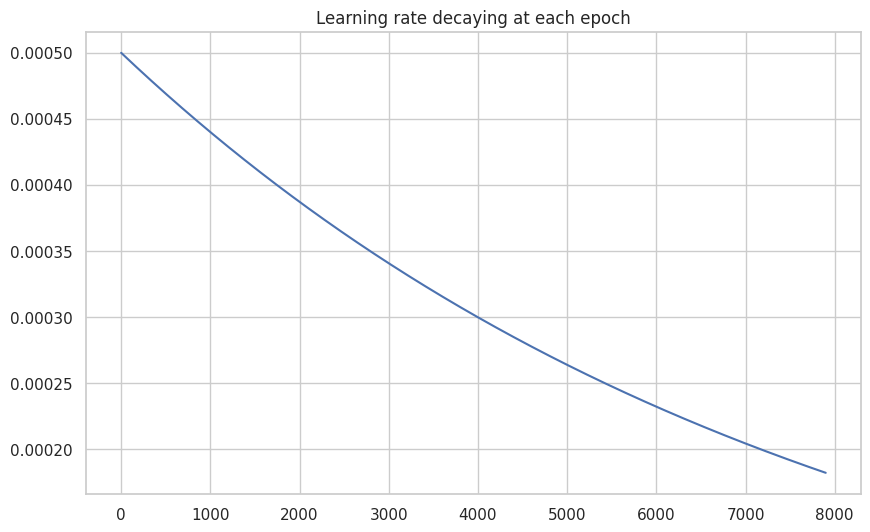

Write the Python code that produced this figure.
import seaborn as sns
import matplotlib.pyplot as plt


def decayed_learning_rate(step, initial_learning_rate, decay_rate, decay_steps):
    return initial_learning_rate * decay_rate ** (step / decay_steps)



if __name__ == '__main__':

    steps_per_epoch = 158
    epochs = 50

    total_steps = steps_per_epoch * epochs

    decay_rate = 0.98
    decay_epochs = 1

    learning_rates = []

    initial_lr = 5e-4

    for step in range(total_steps):
        new_lr = decayed_learning_rate(step, initial_lr, decay_rate, decay_epochs*steps_per_epoch)
        learning_rates.append(new_lr)

    print(decay_rate, decay_epochs)
    print(f'Initial LR: {initial_lr:.2E}')
    print(f'Last LR: {new_lr:.2E}')

    for i in range(0, epochs, 10):
        if i > 0:
            index = steps_per_epoch * i - 1
            print(f'LR at epoch {i}: {learning_rates[index]:.2e}')
    

    sns.set(style="whitegrid")
    plt.figure(figsize=(10, 6))
    plt.plot(learning_rates)
    plt.title('Learning rate decaying at each epoch')
    plt.show()

